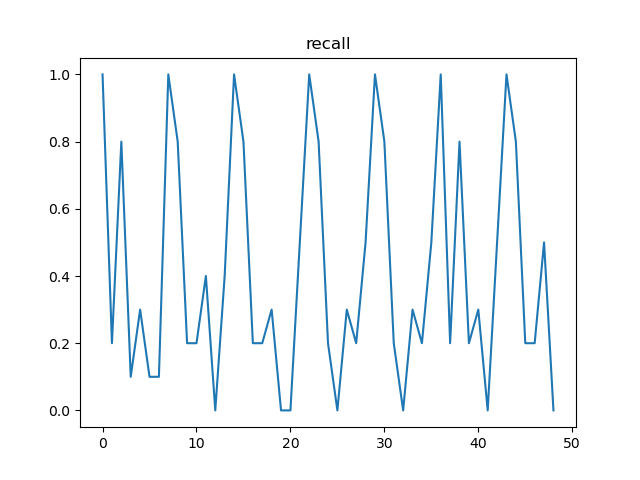

The file beside this chart, header and first rows:
, t, recall, n
0, 12, 1.0, 50
1, 24, 0.2, 25
2, 36, 0.8, 25
3, 48, 0.1, 13
4, 60, 0.3, 12
5, 72, 0.1, 12
6, 84, 0.1, 5
7, 96, 1.0, 50
8, 108, 0.8, 25
9, 120, 0.2, 25
10, 132, 0.2, 12
11, 144, 0.4, 13
12, 156, 0.0, 13
13, 168, 0.4, 12
14, 180, 1.0, 50
15, 192, 0.8, 25
16, 204, 0.2, 25
17, 216, 0.2, 12
18, 228, 0.3, 13
19, 240, 0.0, 13
20, 252, 0.0, 6
21, 264, 0.5, 12
22, 276, 1.0, 50
23, 288, 0.8, 25
24, 300, 0.2, 25
25, 312, 0.0, 13
26, 324, 0.3, 13
27, 336, 0.2, 12
28, 348, 0.5, 12
29, 360, 1.0, 50
30, 372, 0.8, 25
31, 384, 0.2, 25
32, 396, 0.0, 13
33, 408, 0.3, 13
34, 420, 0.2, 12
35, 432, 0.5, 12
36, 444, 1.0, 50
37, 456, 0.2, 25
38, 468, 0.8, 25
39, 480, 0.2, 12
40, 492, 0.3, 13
41, 504, 0.0, 13
42, 516, 0.5, 12
43, 528, 1.0, 50
44, 540, 0.8, 25
45, 552, 0.2, 25
46, 564, 0.2, 12
47, 576, 0.5, 12
48, 588, 0.0, 13
